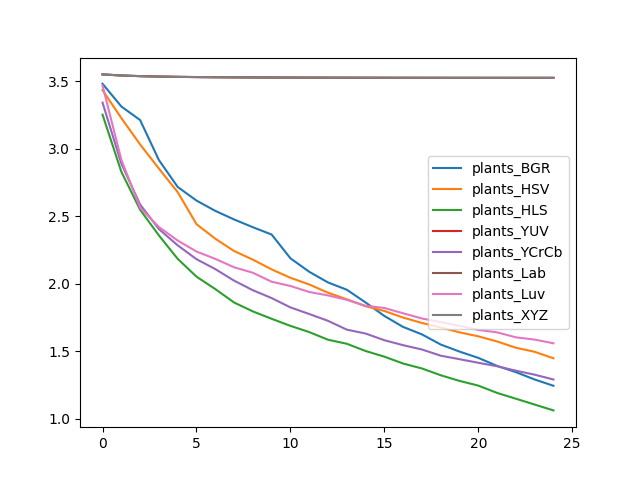

The data file committed next to this chart (first rows):
, plants_BGR, plants_HSV, plants_HLS, plants_YUV, plants_YCrCb, plants_Lab, plants_Luv, plants_XYZ
0, 3.481, 3.434, 3.252, 3.55, 3.341, 3.55, 3.468, 3.55
1, 3.313, 3.227, 2.829, 3.542, 2.89, 3.542, 2.918, 3.542
2, 3.212, 3.031, 2.547, 3.537, 2.586, 3.538, 2.562, 3.537
3, 2.916, 2.853, 2.357, 3.534, 2.404, 3.534, 2.42, 3.534
4, 2.716, 2.678, 2.184, 3.532, 2.284, 3.532, 2.319, 3.532
5, 2.616, 2.441, 2.052, 3.531, 2.181, 3.531, 2.238, 3.531
6, 2.539, 2.333, 1.96, 3.529, 2.108, 3.529, 2.184, 3.529
7, 2.476, 2.242, 1.86, 3.529, 2.022, 3.529, 2.121, 3.529
8, 2.418, 2.178, 1.794, 3.528, 1.951, 3.528, 2.081, 3.528
9, 2.364, 2.106, 1.74, 3.527, 1.893, 3.527, 2.014, 3.527
10, 2.188, 2.043, 1.687, 3.527, 1.824, 3.527, 1.983, 3.527
11, 2.088, 1.994, 1.641, 3.526, 1.775, 3.526, 1.938, 3.526
12, 2.009, 1.933, 1.584, 3.526, 1.724, 3.526, 1.913, 3.526
13, 1.955, 1.884, 1.555, 3.526, 1.659, 3.526, 1.88, 3.526
14, 1.861, 1.832, 1.501, 3.526, 1.63, 3.526, 1.836, 3.526
15, 1.76, 1.797, 1.459, 3.525, 1.581, 3.526, 1.82, 3.525
16, 1.679, 1.748, 1.408, 3.525, 1.544, 3.525, 1.78, 3.525
17, 1.624, 1.709, 1.371, 3.525, 1.512, 3.525, 1.742, 3.525
18, 1.549, 1.675, 1.321, 3.525, 1.466, 3.525, 1.715, 3.525
19, 1.497, 1.639, 1.279, 3.525, 1.44, 3.525, 1.687, 3.525
20, 1.45, 1.61, 1.244, 3.525, 1.414, 3.525, 1.657, 3.525
21, 1.39, 1.572, 1.19, 3.525, 1.388, 3.525, 1.639, 3.525
22, 1.344, 1.525, 1.147, 3.525, 1.355, 3.525, 1.602, 3.525
23, 1.29, 1.495, 1.104, 3.525, 1.325, 3.525, 1.585, 3.525
24, 1.243, 1.447, 1.061, 3.525, 1.29, 3.525, 1.558, 3.525
